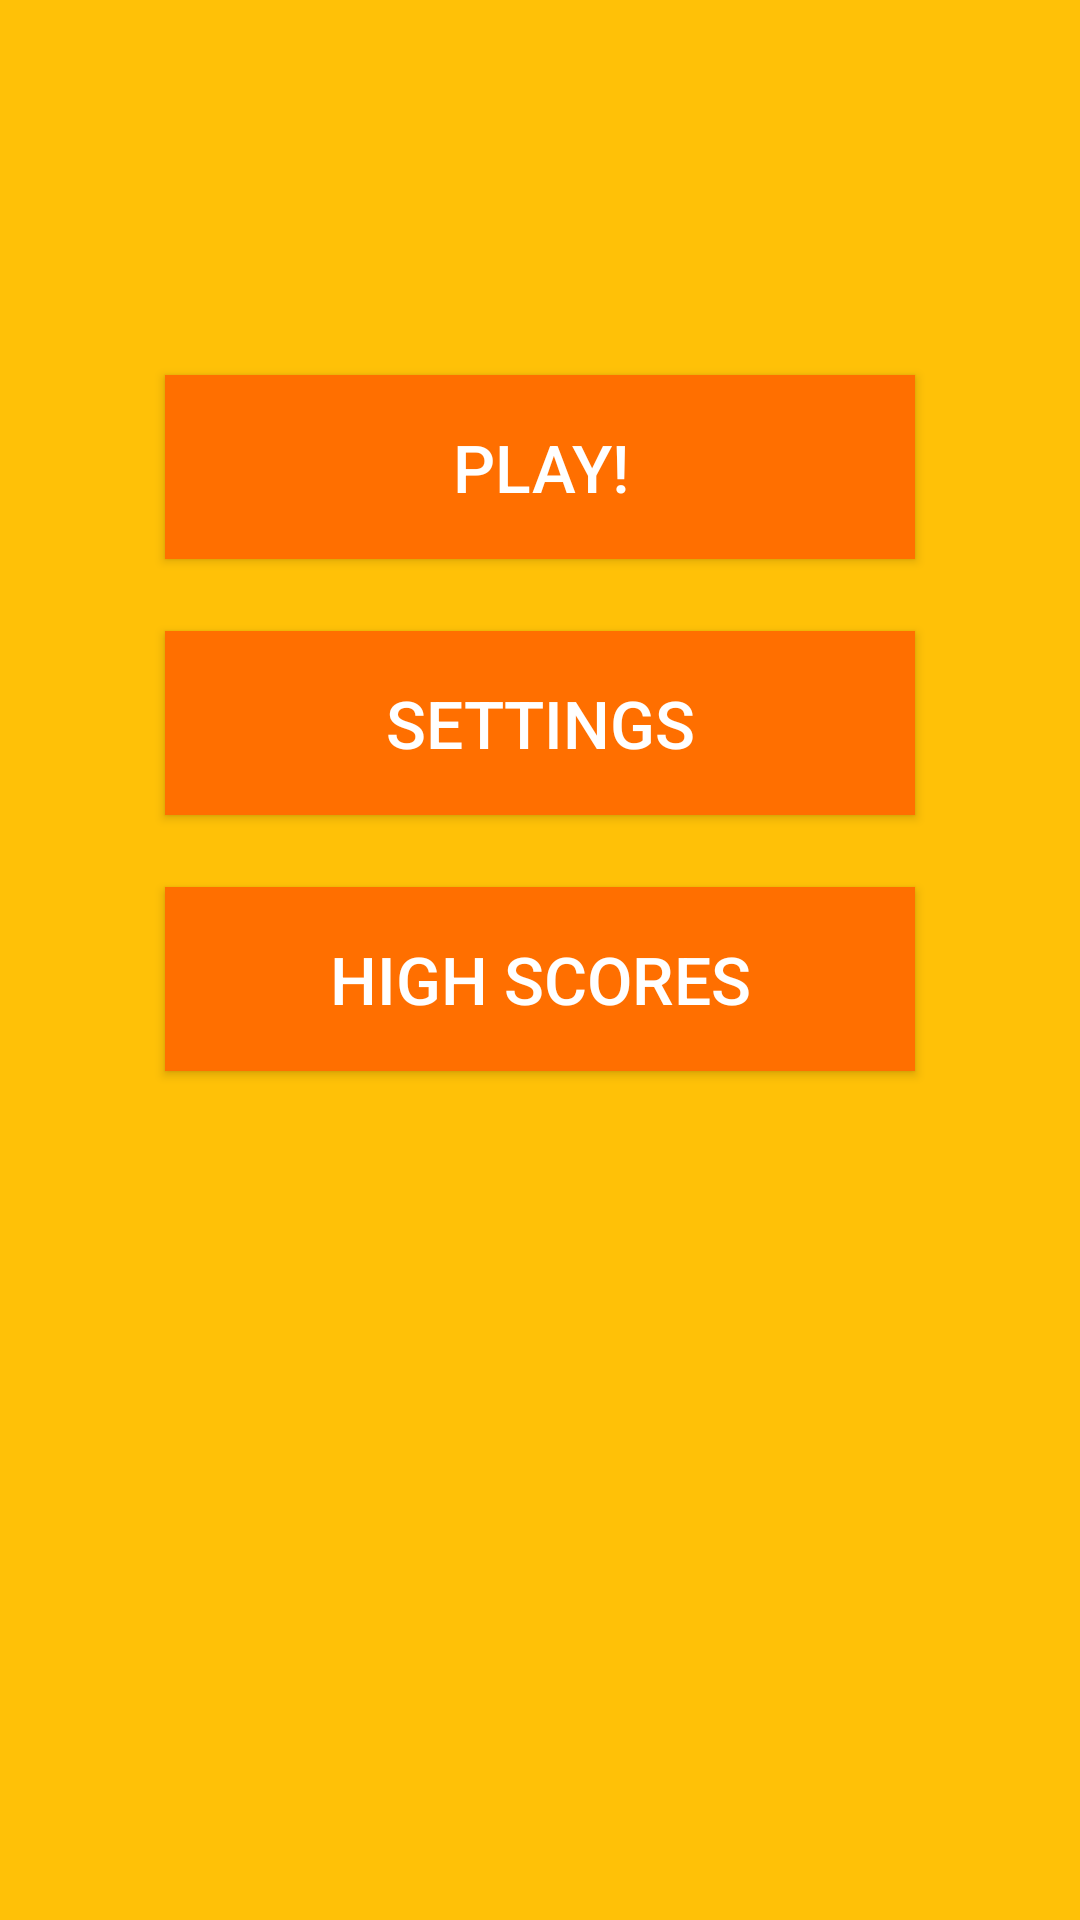

Reconstruct the res/layout file that produces this screen, plus the resources it refers to.
<!-- AndroidManifest.xml: application theme AppTheme -->
<!-- res/layout/activity_main.xml -->
<?xml version="1.0" encoding="utf-8"?>
<LinearLayout xmlns:android="http://schemas.android.com/apk/res/android"
    xmlns:tools="http://schemas.android.com/tools"
    android:layout_width="match_parent"
    android:layout_height="match_parent"
    android:orientation="vertical"
    android:background="@color/colorPrimary"
    tools:context=".activity.MainActivity">

    <ImageView
        android:id="@+id/logo"
        android:layout_width="@dimen/home_image_width"
        android:layout_height="@dimen/home_image_height"
        android:background="@color/colorPrimary"
        android:layout_gravity="center_horizontal"
        />
    <Button
        android:id="@+id/btn_start_game"
        android:layout_width="@dimen/home_btn_width"
        android:layout_height="wrap_content"
        android:background="@color/colorPrimaryDark"
        android:layout_gravity="center_horizontal"
        android:text="@string/play"
        android:textColor="@android:color/white"
        android:textSize="@dimen/home_screen_btn_text_size"
        android:padding="@dimen/home_btn_padding"

        />

    <Button
        android:id="@+id/btn_settings"
        android:layout_width="@dimen/home_btn_width"
        android:layout_height="wrap_content"
        android:background="@color/colorPrimaryDark"
        android:layout_gravity="center_horizontal"
        android:layout_marginTop="@dimen/home_btn_margin_top"
        android:text="@string/settings"
        android:textColor="@android:color/white"
        android:textSize="@dimen/home_screen_btn_text_size"
        android:padding="@dimen/home_btn_padding"
        />

    <Button
        android:id="@+id/btn_score"
        android:layout_width="@dimen/home_btn_width"
        android:layout_height="wrap_content"
        android:background="@color/colorPrimaryDark"
        android:layout_gravity="center_horizontal"
        android:layout_marginTop="@dimen/home_btn_margin_top"
        android:text="@string/high_scores"
        android:textColor="@android:color/white"
        android:textSize="@dimen/home_screen_btn_text_size"
        android:padding="@dimen/home_btn_padding"
        />


</LinearLayout>
<!-- resources referenced by this layout -->
<resources>
  <color name="colorPrimary">#FFC107</color>
  <color name="colorPrimaryDark">#FF6F00</color>
  <dimen name="home_btn_margin_top">24dp</dimen>
  <dimen name="home_btn_padding">16dp</dimen>
  <dimen name="home_btn_width">250dp</dimen>
  <dimen name="home_image_height">125dp</dimen>
  <dimen name="home_image_width">125dp</dimen>
  <dimen name="home_screen_btn_text_size">22sp</dimen>
  <string name="high_scores">High Scores</string>
  <string name="play">Play!</string>
  <string name="settings">Settings</string>
  <style name="AppTheme" parent="AppTheme.Orange">
  
      </style>
  <style name="AppTheme.Orange" parent="@android:style/Theme.Material.Light.NoActionBar">
          
          <item name="android:colorPrimary">@color/colorPrimary</item>
          <item name="android:colorPrimaryDark">@color/colorPrimaryDark</item>
          <item name="android:colorAccent">@color/colorAccent</item>
          <item name="android:navigationBarColor">@color/colorPrimaryDark</item>
          <item name="android:alertDialogTheme">@style/alert_dialog</item>
      </style>
  <color name="colorAccent">#64DD17</color>
  <style name="alert_dialog" parent="android:Theme.Material.Light.Dialog.Alert">
          <item name="android:fontFamily">sans-serif-condensed</item>
          <item name="android:colorBackground">@color/colorAmber50</item>
      </style>
  <color name="colorAmber50">#FFF8E1</color>
</resources>
